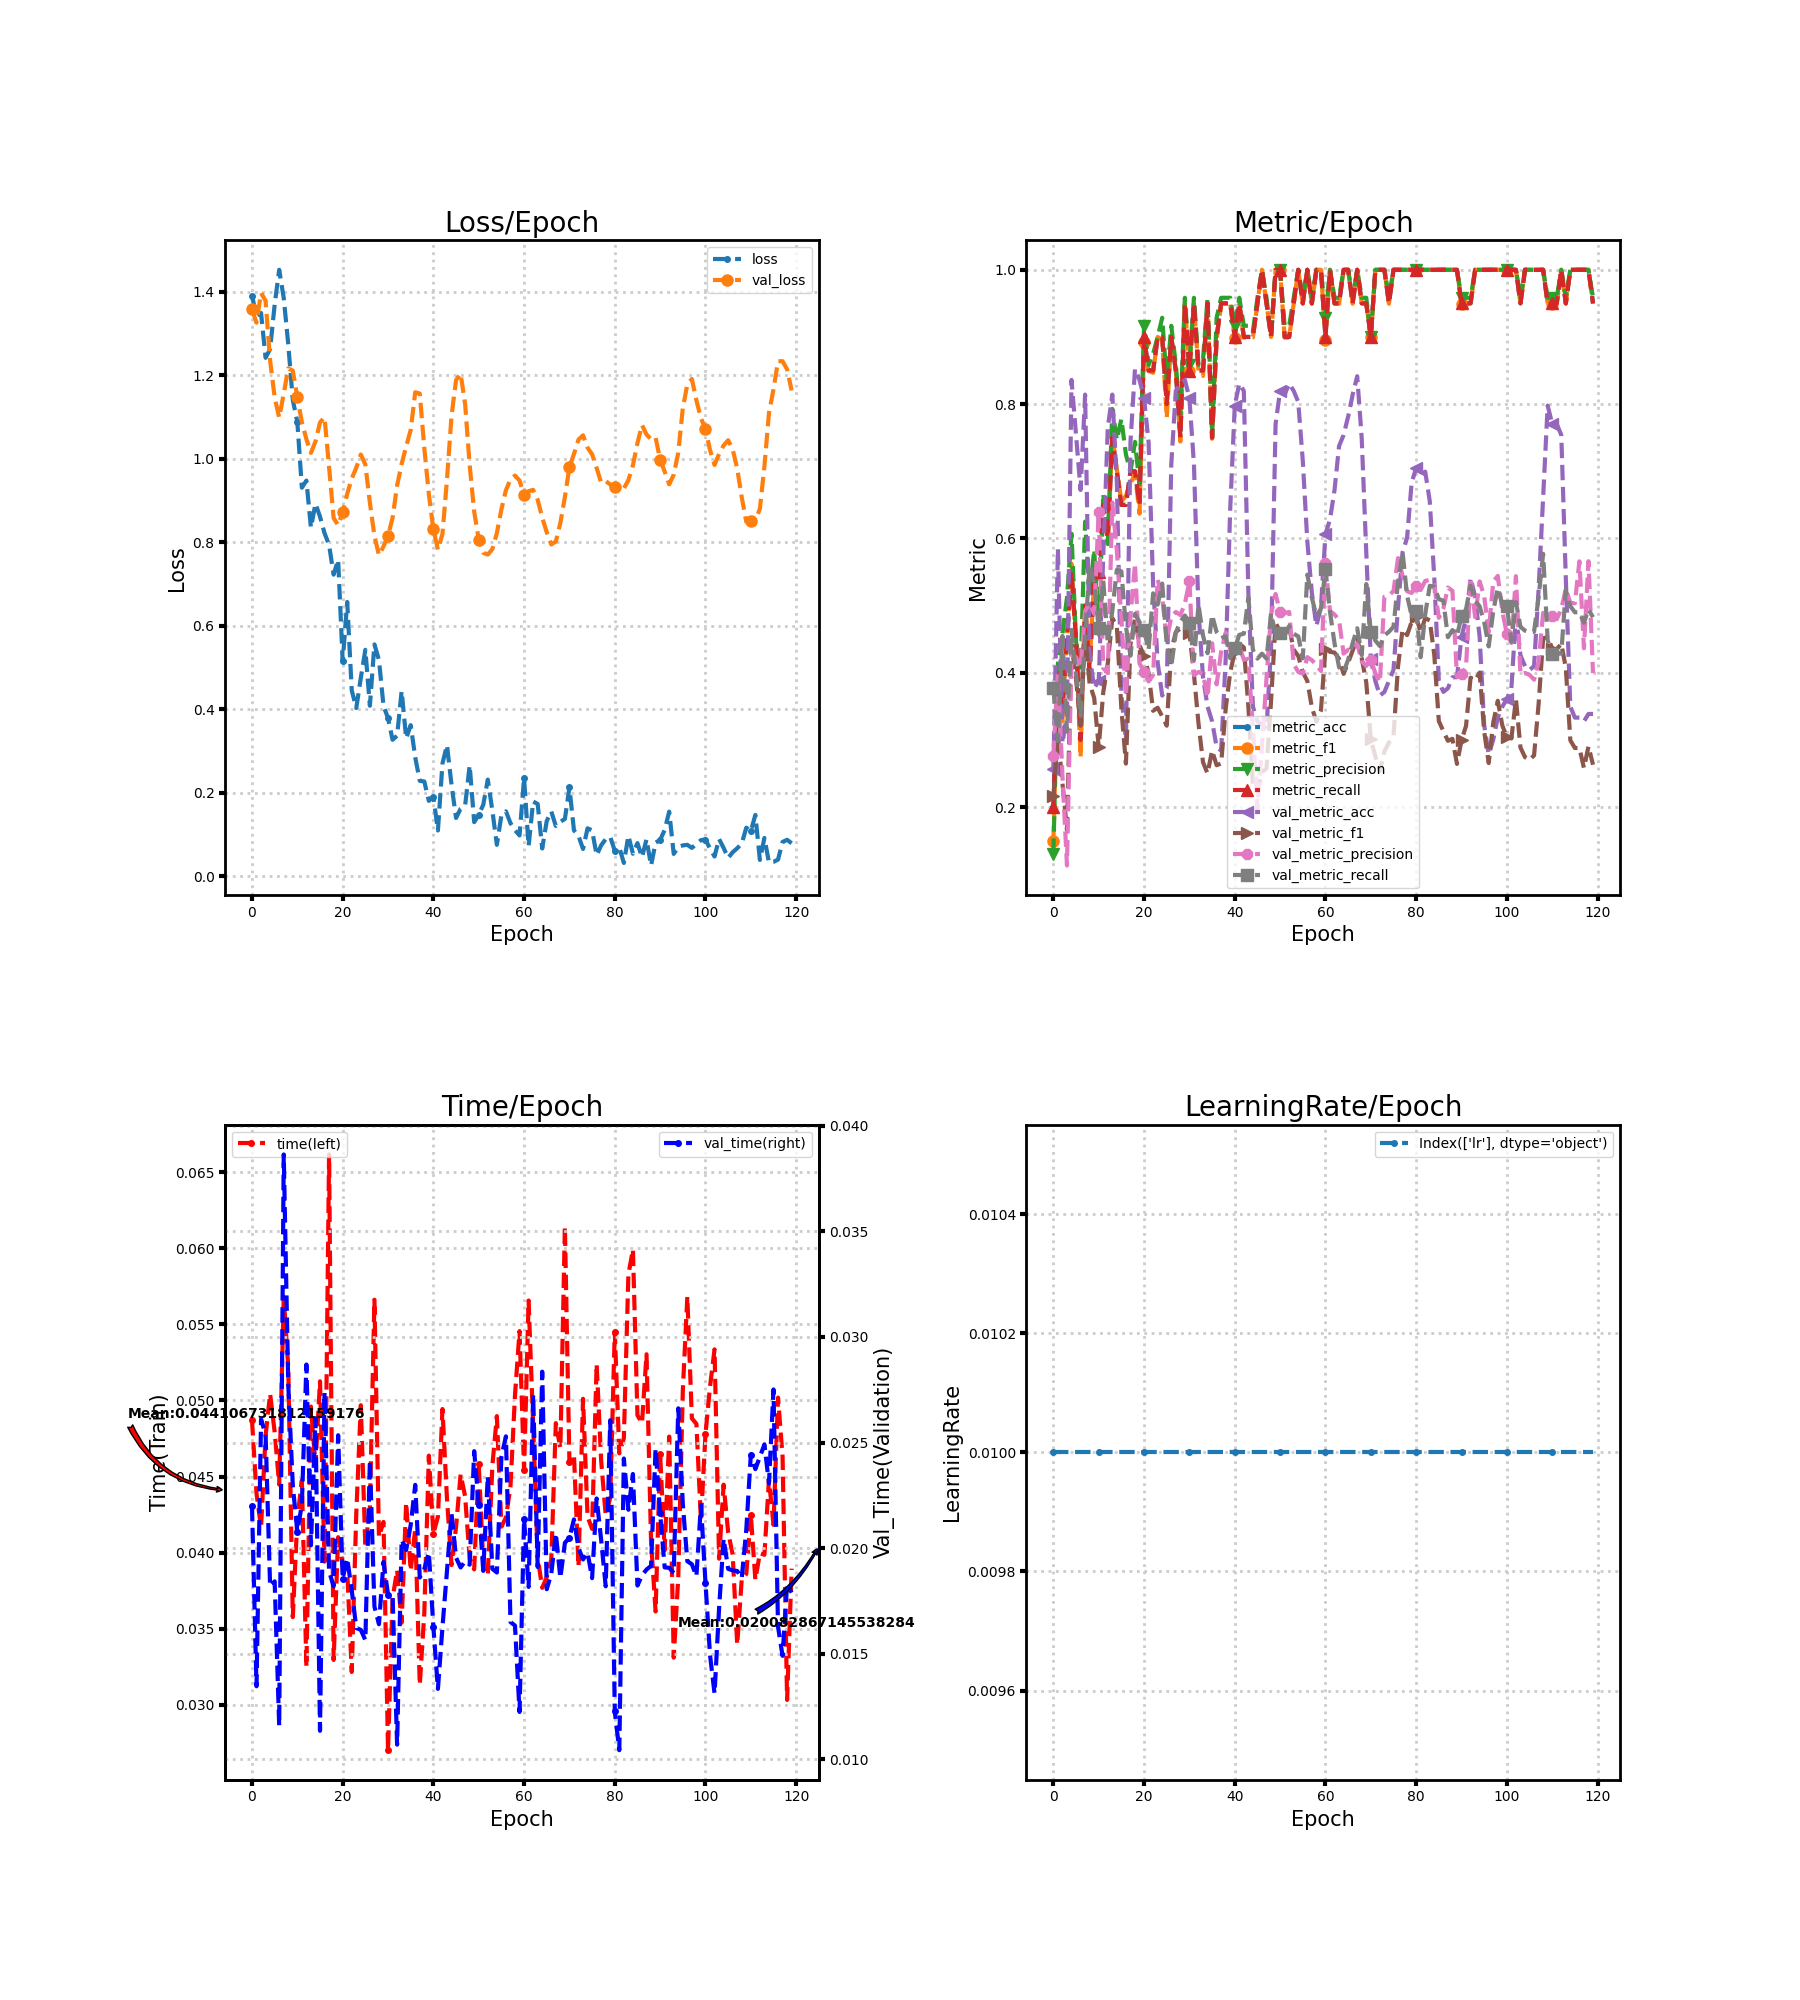

Values plotted in this chart, from the file beside it:
loss, metric_acc, metric_f1, metric_precision, metric_recall, time, lr, val_loss, val_metric_acc, val_metric_f1, val_metric_precision, val_metric_recall, val_time
1.391, 0.2, 0.1493, 0.1307, 0.2, 0.04871, 0.01, 1.358, 0.2568, 0.2161, 0.2763, 0.377, 0.022
1.342, 0.4, 0.3866, 0.4131, 0.4, 0.04388, 0.01, 1.326, 0.5847, 0.3074, 0.4007, 0.2985, 0.01347
1.349, 0.35, 0.3281, 0.4583, 0.35, 0.04165, 0.01, 1.397, 0.2951, 0.2361, 0.248, 0.4549, 0.0261
1.242, 0.45, 0.4583, 0.5119, 0.45, 0.0477, 0.01, 1.379, 0.3388, 0.1661, 0.1132, 0.3125, 0.02538
1.263, 0.55, 0.5625, 0.6071, 0.55, 0.05044, 0.01, 1.235, 0.8361, 0.4431, 0.4262, 0.464, 0.01819
1.369, 0.45, 0.4388, 0.4464, 0.45, 0.04793, 0.01, 1.147, 0.7541, 0.3904, 0.4235, 0.3975, 0.01843
1.453, 0.3, 0.2738, 0.4048, 0.3, 0.04447, 0.01, 1.099, 0.6721, 0.3212, 0.4074, 0.3361, 0.01158
1.385, 0.5, 0.5016, 0.625, 0.5, 0.05682, 0.01, 1.156, 0.8142, 0.4581, 0.4927, 0.4558, 0.03863
1.274, 0.4, 0.4131, 0.5139, 0.4, 0.05217, 0.01, 1.217, 0.4262, 0.3834, 0.5032, 0.5607, 0.02773
1.141, 0.55, 0.5402, 0.5833, 0.55, 0.03575, 0.01, 1.211, 0.377, 0.3628, 0.4881, 0.5337, 0.02296
1.088, 0.55, 0.4972, 0.4604, 0.55, 0.04218, 0.01, 1.147, 0.388, 0.2892, 0.64, 0.4662, 0.02078
0.9308, 0.65, 0.6477, 0.6667, 0.65, 0.04474, 0.01, 1.088, 0.5738, 0.3711, 0.407, 0.538, 0.02207
0.9479, 0.6, 0.5929, 0.5917, 0.6, 0.03248, 0.01, 1.047, 0.765, 0.414, 0.3997, 0.4436, 0.02869
0.8352, 0.75, 0.7542, 0.7929, 0.75, 0.0496, 0.01, 1.014, 0.8142, 0.4813, 0.6536, 0.492, 0.02013
0.8927, 0.7, 0.7027, 0.747, 0.7, 0.04572, 0.01, 1.041, 0.6831, 0.4692, 0.5817, 0.5533, 0.02615
0.8614, 0.65, 0.655, 0.7778, 0.65, 0.05126, 0.01, 1.087, 0.3661, 0.3457, 0.4819, 0.551, 0.01136
0.8218, 0.65, 0.6636, 0.725, 0.65, 0.0394, 0.01, 1.099, 0.3005, 0.2649, 0.3656, 0.4689, 0.02737
0.7937, 0.7, 0.6818, 0.6994, 0.7, 0.06618, 0.01, 0.9801, 0.7432, 0.4425, 0.484, 0.4256, 0.01891
0.7226, 0.7, 0.6965, 0.7438, 0.7, 0.03293, 0.01, 0.858, 0.8525, 0.4812, 0.5629, 0.4878, 0.01819
0.7583, 0.65, 0.6369, 0.6806, 0.65, 0.04101, 0.01, 0.8413, 0.8361, 0.4407, 0.4139, 0.4755, 0.02535
0.5152, 0.9, 0.892, 0.9167, 0.9, 0.03927, 0.01, 0.8724, 0.8087, 0.4258, 0.4018, 0.4632, 0.01856
0.6571, 0.85, 0.8495, 0.8583, 0.85, 0.03884, 0.01, 0.9162, 0.7432, 0.3997, 0.3872, 0.4338, 0.01952
0.4453, 0.85, 0.8466, 0.875, 0.85, 0.03214, 0.01, 0.9528, 0.5301, 0.3435, 0.397, 0.5184, 0.018
0.4031, 0.9, 0.9, 0.9, 0.9, 0.04259, 0.01, 0.9787, 0.4153, 0.3481, 0.5387, 0.5015, 0.01622
0.4754, 0.9, 0.8958, 0.9286, 0.9, 0.04969, 0.01, 1.01, 0.3661, 0.3351, 0.5119, 0.5329, 0.01613
0.5425, 0.8, 0.7792, 0.8333, 0.8, 0.04037, 0.01, 0.9865, 0.377, 0.3213, 0.4489, 0.4415, 0.01565
0.4086, 0.9, 0.899, 0.9167, 0.9, 0.04297, 0.01, 0.8946, 0.7104, 0.433, 0.483, 0.4092, 0.02416
0.5555, 0.85, 0.8495, 0.8583, 0.85, 0.05663, 0.01, 0.8157, 0.8197, 0.4606, 0.4906, 0.4599, 0.01724
0.5182, 0.75, 0.7443, 0.7827, 0.75, 0.04103, 0.01, 0.7692, 0.8306, 0.4662, 0.486, 0.4763, 0.0164
0.4084, 0.95, 0.9495, 0.9583, 0.95, 0.04201, 0.01, 0.7902, 0.8361, 0.469, 0.5027, 0.4854, 0.01935
0.379, 0.85, 0.8495, 0.8583, 0.85, 0.027, 0.01, 0.8152, 0.8087, 0.4596, 0.5368, 0.4748, 0.0178
0.3271, 0.95, 0.9495, 0.9583, 0.95, 0.03698, 0.01, 0.8585, 0.7104, 0.3977, 0.3964, 0.4191, 0.01777
0.3368, 0.85, 0.8495, 0.8583, 0.85, 0.03884, 0.01, 0.936, 0.4918, 0.3249, 0.4015, 0.5012, 0.0107
0.4439, 0.85, 0.842, 0.8667, 0.85, 0.03539, 0.01, 0.9879, 0.3934, 0.2669, 0.398, 0.4555, 0.0204
0.3304, 0.95, 0.9495, 0.9583, 0.95, 0.04328, 0.01, 1.03, 0.3497, 0.2502, 0.3634, 0.4293, 0.01992
0.3621, 0.75, 0.7485, 0.7542, 0.75, 0.0388, 0.01, 1.069, 0.3279, 0.2843, 0.4441, 0.4861, 0.0211
0.2848, 0.9, 0.8958, 0.9286, 0.9, 0.04158, 0.01, 1.159, 0.2896, 0.2625, 0.3828, 0.4607, 0.023
0.2288, 0.95, 0.9495, 0.9583, 0.95, 0.0313, 0.01, 1.156, 0.2842, 0.265, 0.4315, 0.4517, 0.01861
0.2272, 0.95, 0.9495, 0.9583, 0.95, 0.03602, 0.01, 1.026, 0.4208, 0.3467, 0.4598, 0.4545, 0.01901
0.1808, 0.95, 0.9495, 0.9583, 0.95, 0.04637, 0.01, 0.9152, 0.6448, 0.401, 0.4335, 0.4217, 0.0198
0.1904, 0.9, 0.899, 0.9167, 0.9, 0.04124, 0.01, 0.8314, 0.7978, 0.4312, 0.4363, 0.4369, 0.01627
0.1098, 0.95, 0.9495, 0.9583, 0.95, 0.04235, 0.01, 0.782, 0.8306, 0.4433, 0.4394, 0.4566, 0.01334
0.2702, 0.9, 0.899, 0.9167, 0.9, 0.04944, 0.01, 0.8197, 0.8197, 0.4379, 0.4196, 0.4583, 0.01625
0.3145, 0.9, 0.899, 0.9167, 0.9, 0.04351, 0.01, 0.9503, 0.5191, 0.3498, 0.4209, 0.5118, 0.01892
0.2194, 0.9, 0.8995, 0.9083, 0.9, 0.03918, 0.01, 1.103, 0.3497, 0.2332, 0.317, 0.4342, 0.02163
0.1398, 0.95, 0.9495, 0.9583, 0.95, 0.04168, 0.01, 1.188, 0.3279, 0.2231, 0.197, 0.4211, 0.01955
0.1619, 1.0, 1.0, 1.0, 1.0, 0.04514, 0.01, 1.204, 0.3224, 0.2524, 0.2922, 0.4285, 0.01909
0.1694, 0.95, 0.9495, 0.9583, 0.95, 0.0437, 0.01, 1.131, 0.3169, 0.2576, 0.3914, 0.4211, 0.01938
0.2659, 0.9, 0.9, 0.9, 0.9, 0.0396, 0.01, 0.985, 0.4372, 0.3578, 0.4872, 0.4882, 0.01922
0.1298, 1.0, 1.0, 1.0, 1.0, 0.03889, 0.01, 0.8733, 0.7705, 0.4748, 0.5174, 0.4576, 0.02459
0.1475, 1.0, 1.0, 1.0, 1.0, 0.04581, 0.01, 0.8068, 0.8197, 0.4606, 0.4906, 0.4599, 0.02206
0.1715, 0.9, 0.899, 0.9167, 0.9, 0.0394, 0.01, 0.775, 0.8142, 0.4571, 0.489, 0.4558, 0.01892
0.2317, 0.9, 0.899, 0.9167, 0.9, 0.03851, 0.01, 0.7707, 0.8306, 0.4678, 0.4906, 0.4697, 0.02341
0.1578, 0.95, 0.9495, 0.9583, 0.95, 0.04569, 0.01, 0.7835, 0.8197, 0.4344, 0.4131, 0.4583, 0.01902
0.07549, 1.0, 1.0, 1.0, 1.0, 0.04897, 0.01, 0.8222, 0.8033, 0.425, 0.4014, 0.4542, 0.01885
0.1464, 0.95, 0.9495, 0.9583, 0.95, 0.0417, 0.01, 0.879, 0.7158, 0.4009, 0.3988, 0.4216, 0.02433
0.1558, 1.0, 1.0, 1.0, 1.0, 0.0423, 0.01, 0.9249, 0.5956, 0.3879, 0.4234, 0.5461, 0.02529
0.1275, 0.95, 0.9495, 0.9583, 0.95, 0.04435, 0.01, 0.9506, 0.5191, 0.3486, 0.4188, 0.5118, 0.01651
0.1105, 1.0, 1.0, 1.0, 1.0, 0.05037, 0.01, 0.9599, 0.4699, 0.3271, 0.4119, 0.4848, 0.01633
0.09799, 1.0, 1.0, 1.0, 1.0, 0.05456, 0.01, 0.9479, 0.4973, 0.344, 0.4029, 0.4954, 0.01225
... 60 more rows
